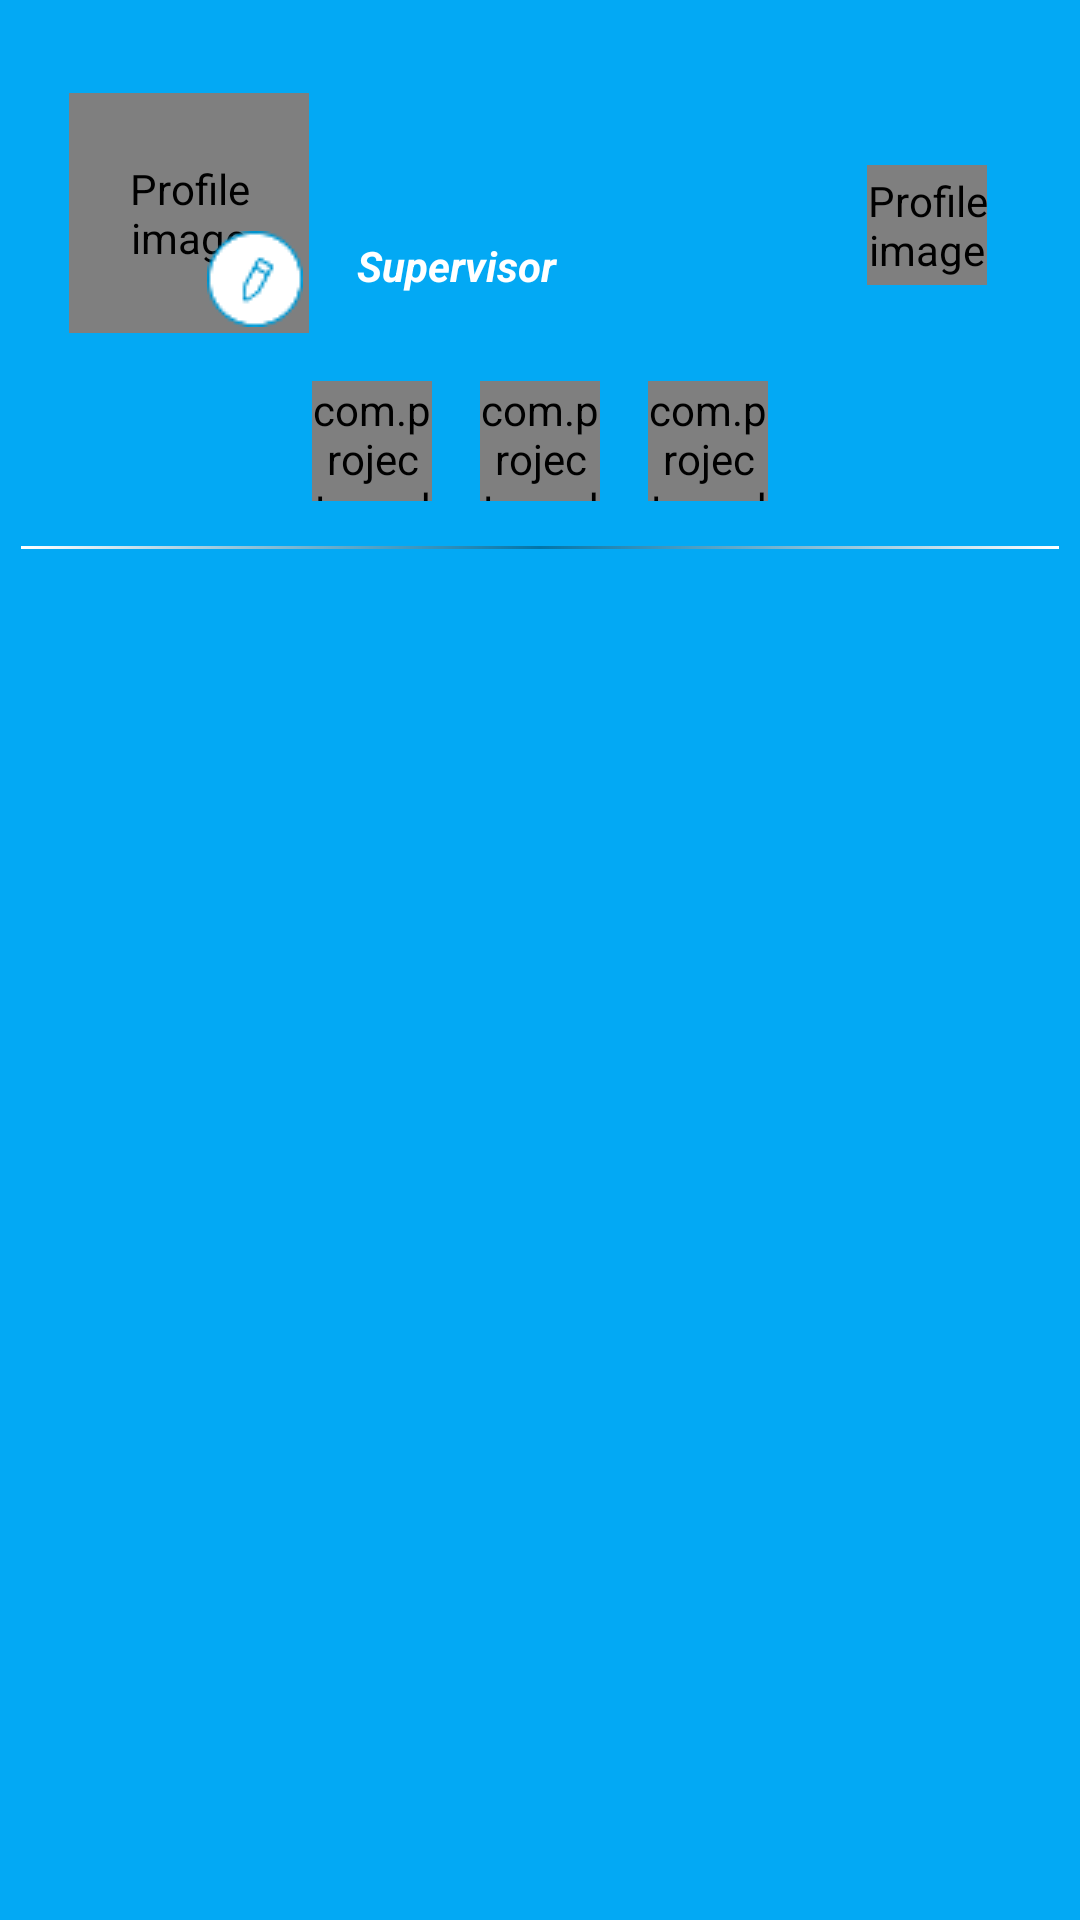

Android layout source for this screen:
<!-- AndroidManifest.xml: activity theme AppThemeNoActionBar -->
<!-- res/layout/fragment_dashboard.xml -->
<?xml version="1.0" encoding="utf-8"?>
<RelativeLayout xmlns:android="http://schemas.android.com/apk/res/android"
    xmlns:app="http://schemas.android.com/apk/res-auto"
    xmlns:tools="http://schemas.android.com/tools"
    android:layout_width="match_parent"
    android:layout_height="match_parent"
    android:background="@color/colorPrimary"
    android:padding="7dp"
    tools:context=".ui.DashBoardActivity">

    <android.support.constraint.ConstraintLayout
        android:id="@+id/header_layout"
        android:layout_width="match_parent"
        android:layout_height="wrap_content"
        android:background="@android:color/transparent"
        android:orientation="horizontal"
        android:paddingLeft="@dimen/activity_horizontal_margin"
        android:paddingTop="@dimen/activity_vertical_margin"
        android:paddingRight="@dimen/activity_horizontal_margin"
        android:paddingBottom="@dimen/activity_vertical_margin"
        android:theme="@style/ThemeOverlay.AppCompat.Dark">

        <com.projects.andreafranco.workforcetracking.ui.component.CircleImageView
            android:id="@+id/userlogo_imageView"
            android:layout_width="80dp"
            android:layout_height="80dp"
            android:layout_marginTop="8dp"
            android:layout_marginBottom="16dp"
            android:background="@drawable/circle"
            android:contentDescription="@string/profile_image"
            android:transitionName="profile"
            app:civ_border_color="@android:color/white"
            app:civ_border_width="2dp"
            app:layout_constraintBottom_toTopOf="@+id/notification_linearlayout"
            app:layout_constraintStart_toStartOf="parent"
            app:layout_constraintTop_toTopOf="parent" />

        <ImageButton
            android:id="@+id/changeimage_imagebutton"
            android:layout_width="60dp"
            android:layout_height="60dp"
            android:background="@color/fui_transparent"
            android:paddingLeft="@dimen/activity_vertical_padding_24"
            android:paddingTop="@dimen/activity_vertical_padding_24"
            android:scaleType="center"
            android:src="@drawable/edit"
            app:layout_constraintBottom_toBottomOf="@id/userlogo_imageView"
            app:layout_constraintEnd_toEndOf="@id/userlogo_imageView" />

        <LinearLayout
            android:layout_width="0dp"
            android:layout_height="wrap_content"
            android:layout_marginStart="8dp"
            android:layout_marginTop="16dp"
            android:layout_marginEnd="8dp"
            android:layout_marginBottom="16dp"
            android:orientation="vertical"
            app:layout_constraintBottom_toTopOf="@+id/notification_linearlayout"
            app:layout_constraintEnd_toStartOf="@+id/userstatus_imageView"
            app:layout_constraintStart_toEndOf="@+id/userlogo_imageView"
            app:layout_constraintTop_toTopOf="parent">

            <TextView
                android:id="@+id/userinfo_textview"
                android:layout_width="match_parent"
                android:layout_height="wrap_content"
                android:gravity="left"
                android:paddingLeft="@dimen/nav_header_vertical_spacing"
                android:transitionName="name"
                android:textAppearance="@style/TextAppearance.AppCompat.Body1"
                android:textColor="@android:color/white"
                android:textStyle="italic" />

            <TextView
                android:id="@+id/title_textView"
                android:layout_width="match_parent"
                android:layout_height="wrap_content"
                android:layout_marginTop="8dp"
                android:gravity="left"
                android:paddingLeft="@dimen/nav_header_vertical_spacing"
                android:text="@string/nav_header_subtitle"
                android:textColor="@android:color/white"
                android:textStyle="bold|italic" />
        </LinearLayout>

        <com.projects.andreafranco.workforcetracking.ui.component.CircleImageView
            android:id="@+id/userstatus_imageView"
            android:layout_width="40dp"
            android:layout_height="40dp"
            android:layout_marginTop="16dp"
            android:layout_marginEnd="8dp"
            android:layout_marginBottom="16dp"
            android:background="@drawable/circle"
            android:contentDescription="@string/profile_image"
            app:civ_border_color="@android:color/white"
            app:civ_border_width="2dp"
            app:layout_constraintBottom_toTopOf="@+id/notification_linearlayout"
            app:layout_constraintEnd_toEndOf="parent"
            app:layout_constraintTop_toTopOf="parent" />

        <RelativeLayout
            android:id="@+id/notification_linearlayout"
            android:layout_width="0dp"
            android:layout_height="wrap_content"
            android:gravity="center_horizontal"
            android:layout_alignBottom="@+id/header_layout"
            android:layout_marginStart="16dp"
            android:layout_marginEnd="16dp"
            android:orientation="horizontal"
            app:layout_constraintBottom_toBottomOf="parent"
            app:layout_constraintEnd_toEndOf="parent"
            app:layout_constraintStart_toStartOf="parent">

            <com.projects.andreafranco.workforcetracking.ui.component.ShakingView
                android:id="@+id/notification_sharingview"
                android:layout_width="40dp"
                android:layout_height="40dp"
                android:layout_alignParentTop="true"
                android:layout_marginLeft="@dimen/activity_margin_8"
                android:layout_marginRight="@dimen/activity_margin_8"
                android:background="@android:color/transparent"
                app:ski_src="@drawable/ic_notification" />

            <com.projects.andreafranco.workforcetracking.ui.component.ShakingView
                android:id="@+id/message_sharingview"
                android:layout_width="40dp"
                android:layout_height="40dp"
                android:layout_alignRight="@+id/no_button"
                android:layout_marginLeft="@dimen/activity_margin_8"
                android:layout_marginRight="@dimen/activity_margin_8"
                android:background="@android:color/transparent"
                app:ski_src="@drawable/ic_message"
                android:layout_toEndOf="@+id/notification_sharingview"/>

            <com.projects.andreafranco.workforcetracking.ui.component.ShakingView
                android:id="@+id/warning_sharingview"
                android:layout_width="40dp"
                android:layout_height="40dp"
                android:layout_alignRight="@+id/no_button"
                android:layout_marginLeft="@dimen/activity_margin_8"
                android:layout_marginRight="@dimen/activity_margin_8"
                android:background="@android:color/transparent"
                app:ski_src="@drawable/ic_warning"
                android:layout_toEndOf="@+id/message_sharingview"/>
        </RelativeLayout>

    </android.support.constraint.ConstraintLayout>

    <View
        android:layout_width="match_parent"
        android:layout_height="1dp"
        android:background="@drawable/gradient_line"
        android:layout_alignBottom="@id/header_layout"
        android:padding="@dimen/activity_vertical_padding"/>

    <android.support.v7.widget.RecyclerView
        android:id="@+id/main_recycleview"
        android:layout_width="match_parent"
        android:layout_height="match_parent"
        android:scrollbars="vertical"
        android:layout_below="@+id/header_layout"/>

</RelativeLayout>
<!-- resources referenced by this layout -->
<resources>
  <color name="colorPrimary">#03a9f4</color>
  <dimen name="activity_horizontal_margin">16dp</dimen>
  <dimen name="activity_margin_8">8dp</dimen>
  <dimen name="activity_vertical_margin">16dp</dimen>
  <dimen name="activity_vertical_padding">8dp</dimen>
  <dimen name="activity_vertical_padding_24">24dp</dimen>
  <dimen name="nav_header_vertical_spacing">8dp</dimen>
  <!-- drawable circle (drawable) -->
  <?xml version="1.0" encoding="utf-8"?>
  <shape
      xmlns:android="http://schemas.android.com/apk/res/android"
      android:shape="oval">
      <solid
          android:color="@color/fui_transparent"/>
  </shape>
  <!-- drawable edit: png bitmap (drawable, 1408 bytes) -->
  <!-- drawable gradient_line (drawable) -->
  <?xml version="1.0" encoding="utf-8"?>
  <shape
      xmlns:android="http://schemas.android.com/apk/res/android"
      android:shape="rectangle">
      <gradient
          android:angle="0"
          android:startColor="#FFFFFF"
          android:endColor="#FFFFFF"
          android:centerColor="@color/colorPrimaryDark" />
  </shape>
  <!-- drawable ic_message: png bitmap (mipmap-hdpi, 2681 bytes) -->
  <!-- drawable ic_notification: png bitmap (drawable-mdpi, 288 bytes) -->
  <string name="nav_header_subtitle">Supervisor</string>
  <string name="profile_image">Profile image</string>
  <style name="AppThemeNoActionBar" parent="Theme.AppCompat.Light.NoActionBar">
          <item name="colorPrimary">@color/colorPrimary</item>
          <item name="colorPrimaryDark">@color/colorPrimaryDark</item>
          <item name="colorAccent">@color/browser_actions_text_color</item>
          <item name="android:windowContentTransitions">true</item>
      </style>
  <color name="colorPrimaryDark">#0275a9</color>
</resources>
